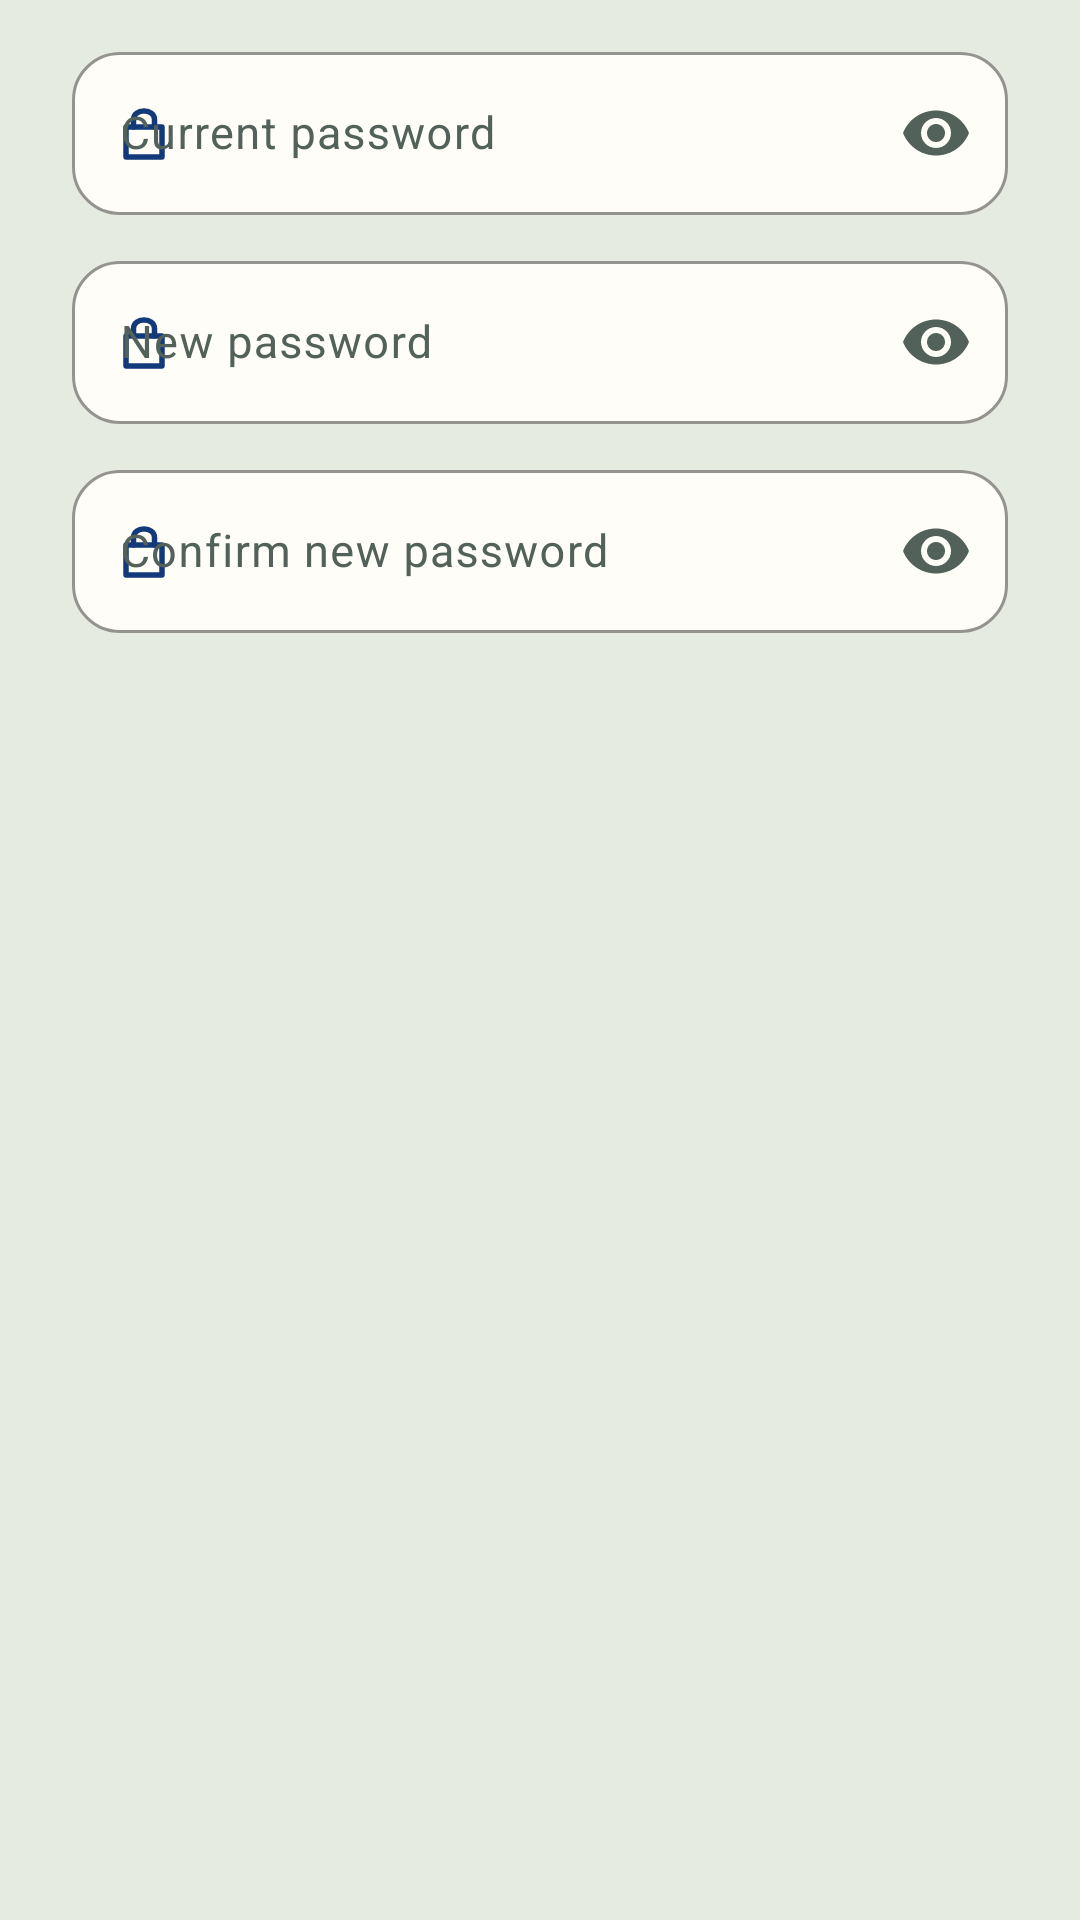

This screen was rendered from an Android layout file. Write that file and the resources it references.
<!-- AndroidManifest.xml: application theme Theme.PropCycle -->
<!-- res/layout/dialog_change_password.xml -->
<?xml version="1.0" encoding="utf-8"?>
<LinearLayout xmlns:android="http://schemas.android.com/apk/res/android"
    xmlns:app="http://schemas.android.com/apk/res-auto"
    android:layout_width="match_parent"
    android:layout_height="wrap_content"
    android:orientation="vertical"
    android:paddingStart="24dp"
    android:paddingTop="12dp"
    android:paddingEnd="24dp"
    android:paddingBottom="12dp">

    <com.google.android.material.textfield.TextInputLayout
        style="@style/Widget.PropCycle.DialogField"
        android:layout_width="match_parent"
        android:layout_height="wrap_content"
        android:hint="@string/profile_change_password_current"
        app:endIconMode="password_toggle"
        app:startIconDrawable="@drawable/ic_login_lock">

        <com.google.android.material.textfield.TextInputEditText
            android:id="@+id/current_password_input"
            android:layout_width="match_parent"
            android:layout_height="wrap_content"
            android:importantForAutofill="no"
            android:inputType="textPassword"
            android:minHeight="48dp"
            android:textSize="15sp" />
    </com.google.android.material.textfield.TextInputLayout>

    <com.google.android.material.textfield.TextInputLayout
        style="@style/Widget.PropCycle.DialogField"
        android:layout_width="match_parent"
        android:layout_height="wrap_content"
        android:layout_marginTop="10dp"
        android:hint="@string/profile_change_password_new"
        app:endIconMode="password_toggle"
        app:startIconDrawable="@drawable/ic_login_lock">

        <com.google.android.material.textfield.TextInputEditText
            android:id="@+id/new_password_input"
            android:layout_width="match_parent"
            android:layout_height="wrap_content"
            android:importantForAutofill="no"
            android:inputType="textPassword"
            android:minHeight="48dp"
            android:textSize="15sp" />
    </com.google.android.material.textfield.TextInputLayout>

    <com.google.android.material.textfield.TextInputLayout
        style="@style/Widget.PropCycle.DialogField"
        android:layout_width="match_parent"
        android:layout_height="wrap_content"
        android:layout_marginTop="10dp"
        android:hint="@string/profile_change_password_confirm"
        app:endIconMode="password_toggle"
        app:startIconDrawable="@drawable/ic_login_lock">

        <com.google.android.material.textfield.TextInputEditText
            android:id="@+id/confirm_password_input"
            android:layout_width="match_parent"
            android:layout_height="wrap_content"
            android:importantForAutofill="no"
            android:inputType="textPassword"
            android:minHeight="48dp"
            android:textSize="15sp" />
    </com.google.android.material.textfield.TextInputLayout>

</LinearLayout>
<!-- resources referenced by this layout -->
<resources>
  <!-- drawable ic_login_lock (drawable) -->
  <?xml version="1.0" encoding="utf-8"?>
  <vector xmlns:android="http://schemas.android.com/apk/res/android"
      android:width="24dp"
      android:height="24dp"
      android:viewportWidth="24"
      android:viewportHeight="24">
      <path
          android:fillColor="@color/pc_transparent"
          android:pathData="M6,10 L18,10 L18,20 L6,20 Z"
          android:strokeColor="@color/pc_brand_primary_blue"
          android:strokeLineJoin="round"
          android:strokeWidth="1.8" />
      <path
          android:fillColor="@color/pc_transparent"
          android:pathData="M8.5,10 L8.5,7.5 C8.5,3.7 15.5,3.7 15.5,7.5 L15.5,10"
          android:strokeColor="@color/pc_brand_primary_blue"
          android:strokeLineCap="round"
          android:strokeWidth="1.8" />
  </vector>
  <string name="profile_change_password_confirm">Confirm new password</string>
  <string name="profile_change_password_current">Current password</string>
  <string name="profile_change_password_new">New password</string>
  <style name="Widget.PropCycle.DialogField" parent="Widget.Material3.TextInputLayout.OutlinedBox">
          <item name="boxBackgroundColor">@color/pc_brand_surface</item>
          <item name="boxCornerRadiusBottomEnd">16dp</item>
          <item name="boxCornerRadiusBottomStart">16dp</item>
          <item name="boxCornerRadiusTopEnd">16dp</item>
          <item name="boxCornerRadiusTopStart">16dp</item>
          <item name="boxStrokeColor">@color/pc_brand_primary_blue</item>
          <item name="boxStrokeWidth">1dp</item>
          <item name="boxStrokeWidthFocused">2dp</item>
          <item name="hintTextColor">@color/pc_brand_text_secondary</item>
          <item name="startIconTint">@color/pc_brand_deep_blue</item>
      </style>
  <style name="Theme.PropCycle" parent="Base.Theme.PropCycle" />
  <color name="pc_transparent">#00000000</color>
  <color name="pc_brand_primary_blue">#234FA8</color>
  <color name="pc_brand_surface">#FFFDF8</color>
  <color name="pc_brand_text_secondary">#686868</color>
  <color name="pc_brand_deep_blue">#123A7A</color>
  <color name="pc_primary">#1F5C42</color>
  <color name="pc_on_primary">#FFFFFF</color>
  <color name="pc_primary_container">#C3DDCB</color>
  <color name="pc_on_primary_container">#173F30</color>
  <color name="pc_accent">#D28A36</color>
  <color name="pc_on_accent">#2B1B08</color>
  <color name="pc_accent_container">#F8E3C8</color>
  <color name="pc_on_accent_container">#4B2C08</color>
  <color name="pc_text_primary">#18231E</color>
  <color name="pc_surface">#FFFFFF</color>
  <color name="pc_surface_container">#E2F0E6</color>
  <color name="pc_text_secondary">#526159</color>
  <color name="pc_outline">#5F7066</color>
  <color name="pc_error">#B3261E</color>
  <color name="pc_on_error">#FFFFFF</color>
  <color name="pc_background">#E6EBE1</color>
</resources>
